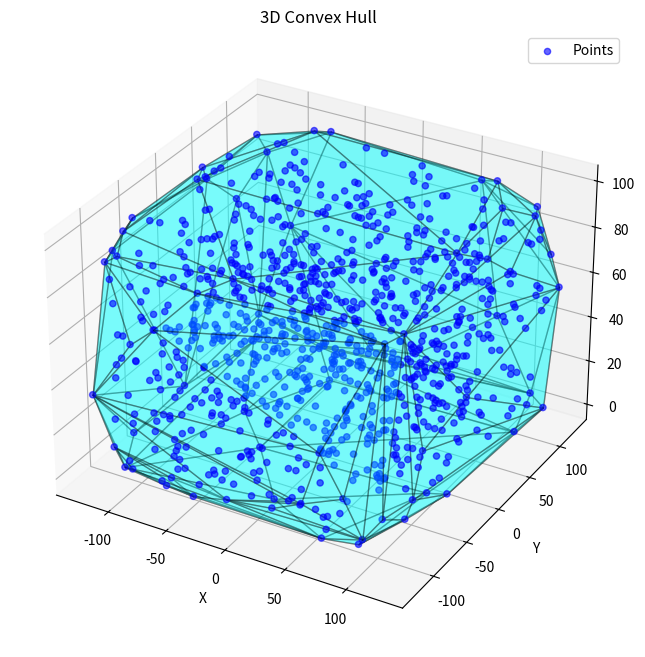

The matplotlib source for this figure:
import numpy as np
from scipy.spatial import ConvexHull
import matplotlib.pyplot as plt
from mpl_toolkits.mplot3d.art3d import Poly3DCollection

# Generate random 3D points
def generate_points(num_points):
    np.random.seed(42)  # For reproducibility
    points = np.random.rand(num_points, 3) # creates an array with dimentions of (x,y) our case being numpoints * 3
    for i in range(len(points)):
        points[i, 0] = (points [i, 0] * 254) - 127 # scaling it to L*a*b* color space
        points[i, 1] = (points [i, 1] * 254) - 127
        points[i, 2] = points [i, 2] * 100
    return points

# Compute convex hull
def compute_convex_hull(points):
    return ConvexHull(points)

# Visualize convex hull
def visualize_convex_hull(points, hull):
    fig = plt.figure(figsize=(10, 8))
    ax = fig.add_subplot(111, projection='3d')
    
    # Plot the points
    ax.scatter(points[:, 0], points[:, 1], points[:, 2], color='blue', alpha=0.6, label='Points')
    
    # Plot the convex hull
    for simplex in hull.simplices:
        # Extract vertices for each simplex (triangle face)
        triangle = points[simplex]
        ax.add_collection3d(Poly3DCollection([triangle], alpha=0.3, edgecolor='k', facecolor='cyan'))
    
    # Label axes
    ax.set_xlabel("X")
    ax.set_ylabel("Y")
    ax.set_zlabel("Z")
    ax.set_title("3D Convex Hull")
    plt.legend()
    plt.show()

# Example usage
if __name__ == "__main__":
    num_points = 1000
    points = generate_points(num_points)
    hull = compute_convex_hull(points)
    print(hull)
    visualize_convex_hull(points, hull)
